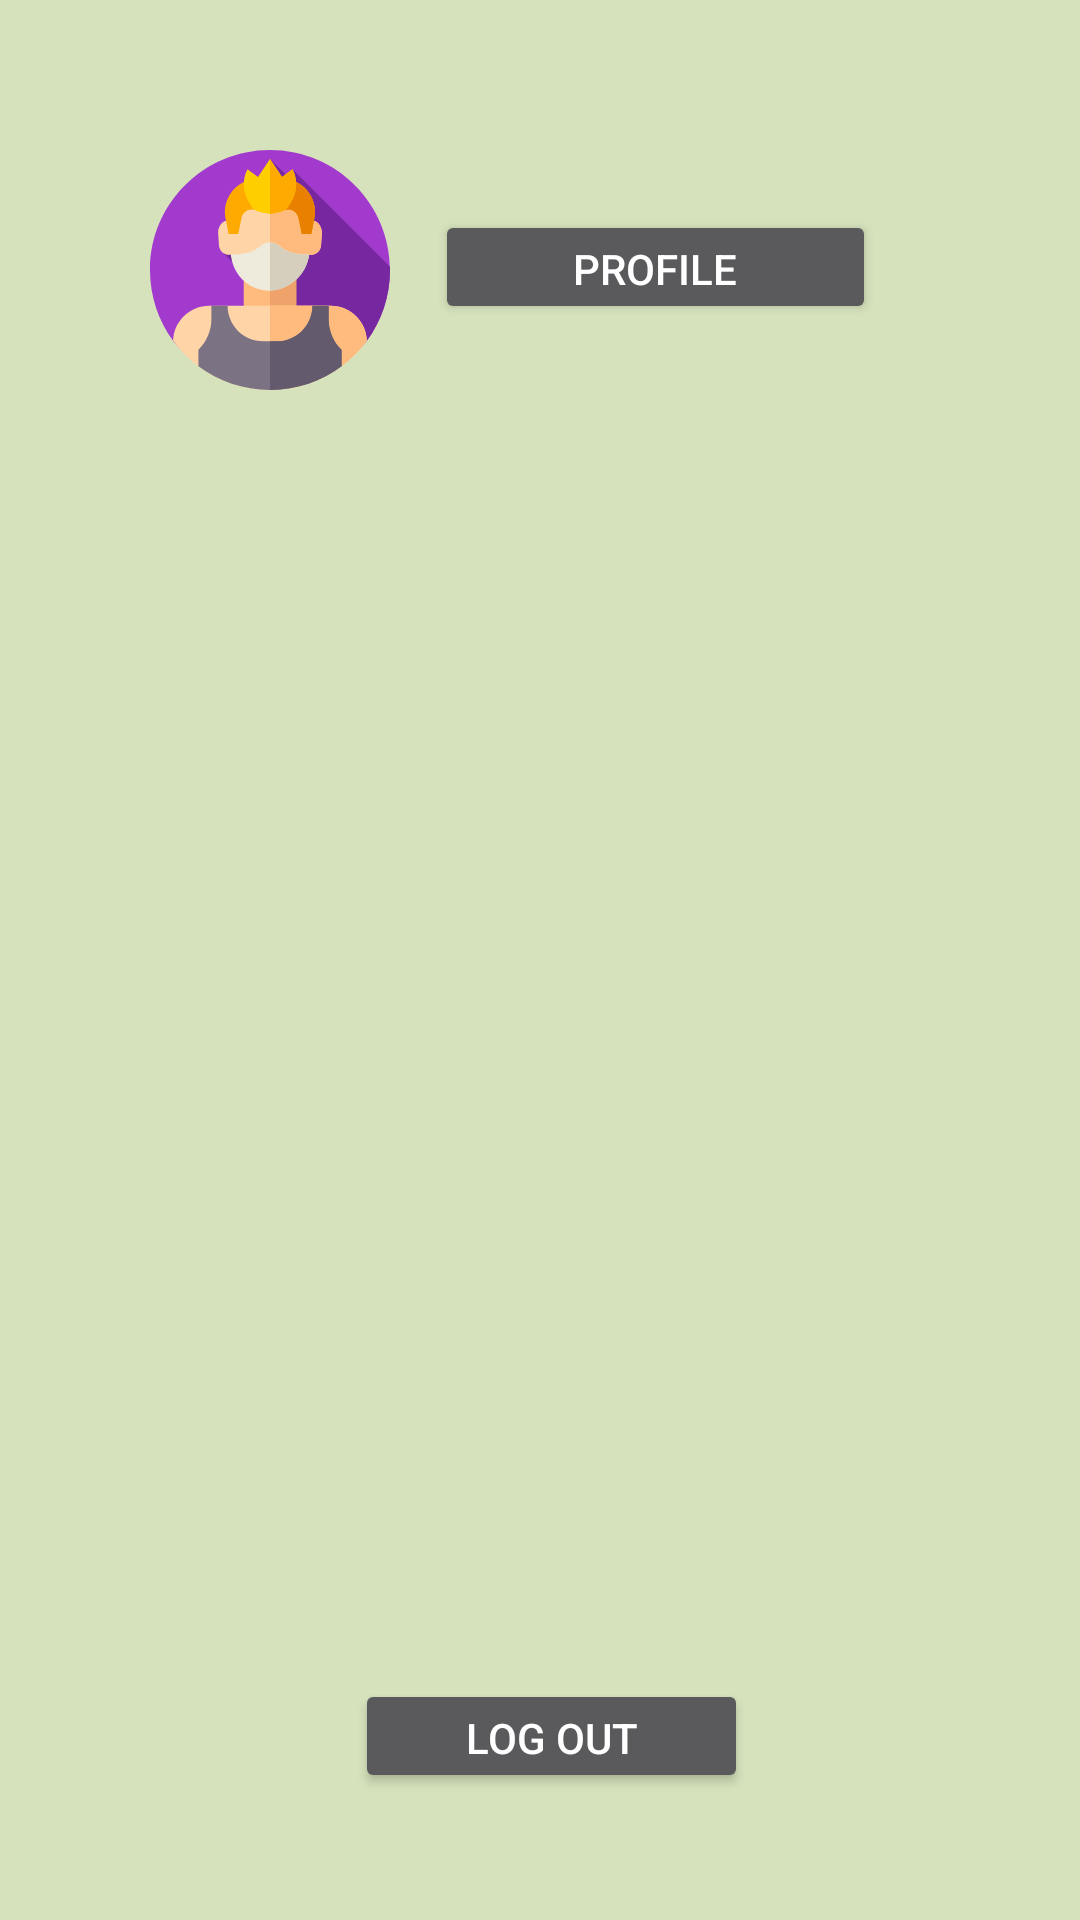

Android layout source for this screen:
<!-- AndroidManifest.xml: application theme Theme.Design.NoActionBar -->
<!-- res/layout/ui_customer.xml -->
<?xml version="1.0" encoding="utf-8"?>
<androidx.constraintlayout.widget.ConstraintLayout
    xmlns:android="http://schemas.android.com/apk/res/android"
    xmlns:app="http://schemas.android.com/apk/res-auto"
    xmlns:tools="http://schemas.android.com/tools"
    android:layout_width="match_parent"
    android:layout_height="match_parent"
    android:background="#D5E2BC"
    tools:context=".IntroActivity">

    <ImageView
        android:id="@+id/imageView4"
        android:layout_width="80dp"
        android:layout_height="80dp"
        android:layout_marginStart="50dp"
        android:layout_marginTop="50dp"
        app:layout_constraintBottom_toBottomOf="parent"
        app:layout_constraintEnd_toEndOf="parent"
        app:layout_constraintHorizontal_bias="0.0"
        app:layout_constraintStart_toStartOf="parent"
        app:layout_constraintTop_toTopOf="parent"
        app:layout_constraintVertical_bias="0.0"
        app:srcCompat="@drawable/boy" />

    <Button
        android:id="@+id/button2"
        android:layout_width="147dp"
        android:layout_height="38dp"
        android:layout_marginStart="15dp"
        android:layout_marginTop="70dp"
        android:text="profıle"
        app:layout_constraintBottom_toBottomOf="parent"
        app:layout_constraintEnd_toEndOf="parent"
        app:layout_constraintHorizontal_bias="0.0"
        app:layout_constraintStart_toEndOf="@+id/imageView4"
        app:layout_constraintTop_toTopOf="parent"
        app:layout_constraintVertical_bias="0.0" />

    <Button
        android:id="@+id/button"
        android:layout_width="131dp"
        android:layout_height="38dp"
        android:onClick="logout"
        android:shadowColor="#FFFFFF"
        android:text="Log out"
        app:layout_constraintBottom_toBottomOf="parent"
        app:layout_constraintEnd_toEndOf="parent"
        app:layout_constraintHorizontal_bias="0.517"
        app:layout_constraintStart_toStartOf="parent"
        app:layout_constraintTop_toBottomOf="@+id/button2"
        app:layout_constraintVertical_bias="0.914"
        app:rippleColor="#FFFFFF"
        app:strokeColor="#6C6060" />


</androidx.constraintlayout.widget.ConstraintLayout>
<!-- resources referenced by this layout -->
<resources>
  <!-- drawable boy: vector/xml drawable (drawable, 5007 chars, omitted) -->
</resources>
